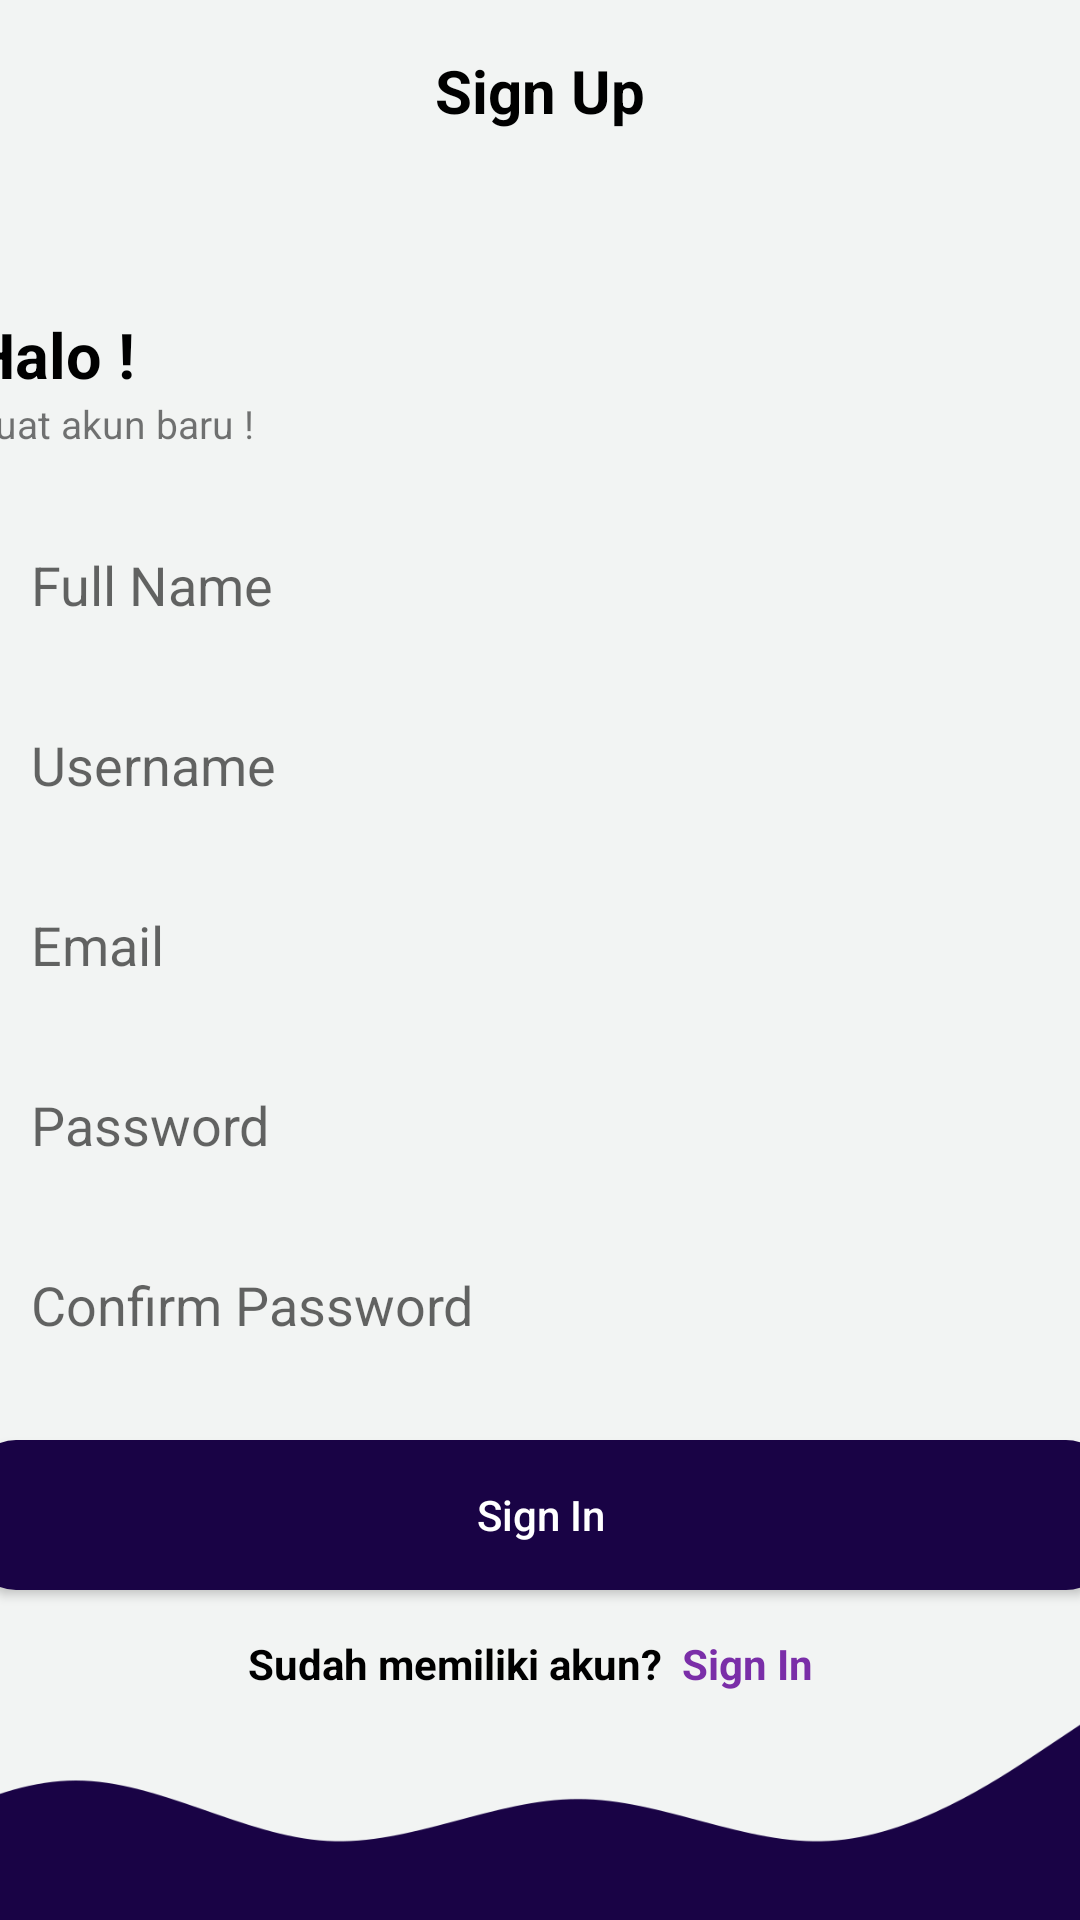

Layout XML and referenced resources for this Android screen:
<!-- AndroidManifest.xml: application theme Theme.Lombalks -->
<!-- res/layout/activity_sign_up.xml -->
<?xml version="1.0" encoding="utf-8"?>
<androidx.constraintlayout.widget.ConstraintLayout xmlns:android="http://schemas.android.com/apk/res/android"
    xmlns:app="http://schemas.android.com/apk/res-auto"
    xmlns:tools="http://schemas.android.com/tools"
    android:layout_width="match_parent"
    android:layout_height="match_parent"
    android:background="@color/third"
    tools:context=".SignUpActivity"
    tools:layout_editor_absoluteX="13dp"
    tools:layout_editor_absoluteY="0dp">

    <View
        android:id="@+id/nav"
        android:layout_width="match_parent"
        android:layout_height="60dp"
        android:elevation="25dp"
        android:padding="10dp"
        app:layout_constraintEnd_toEndOf="parent"
        app:layout_constraintStart_toStartOf="parent"
        app:layout_constraintTop_toTopOf="parent" />

    <TextView
        android:layout_width="wrap_content"
        android:layout_height="wrap_content"
        android:elevation="9dp"
        android:gravity="center"
        android:text="@string/signUp"
        android:textColor="@color/black"
        android:textSize="20sp"
        android:textStyle="bold"
        app:layout_constraintBottom_toBottomOf="@id/nav"
        app:layout_constraintEnd_toEndOf="@id/nav"
        app:layout_constraintStart_toStartOf="@id/nav"
        app:layout_constraintTop_toTopOf="@id/nav" />

    <View
        android:id="@+id/icon_arrow_left"
        android:layout_width="30dp"
        android:layout_height="30dp"
        android:layout_marginHorizontal="10dp"
        android:background="@drawable/icon_arrow_left"
        app:layout_constraintBottom_toBottomOf="@id/nav"
        app:layout_constraintStart_toStartOf="@id/nav"
        app:layout_constraintTop_toTopOf="@id/nav" />

    <com.google.android.material.textfield.TextInputEditText
        android:id="@+id/inputUsername"
        android:layout_width="380dp"
        android:layout_height="50dp"
        android:layout_marginVertical="10dp"
        android:layout_marginTop="8dp"
        android:background="@drawable/input_login"
        android:hint="@string/hintUsername"
        android:paddingHorizontal="20dp"
        android:inputType="text"
        app:layout_constraintEnd_toEndOf="parent"
        app:layout_constraintHorizontal_bias="0.516"
        app:layout_constraintStart_toStartOf="parent"
        app:layout_constraintTop_toBottomOf="@id/inputFullname" />

    <com.google.android.material.textfield.TextInputEditText
        android:id="@+id/inputFullname"
        android:layout_width="380dp"
        android:layout_height="50dp"
        android:layout_marginVertical="20dp"
        android:layout_marginTop="20dp"
        android:background="@drawable/input_login"
        android:hint="@string/hintFullName"
        android:paddingHorizontal="20dp"
        android:inputType="text"
        app:layout_constraintEnd_toEndOf="parent"
        app:layout_constraintHorizontal_bias="0.516"
        app:layout_constraintStart_toStartOf="parent"
        app:layout_constraintTop_toBottomOf="@id/subWelcomeText" />

    <com.google.android.material.textfield.TextInputEditText
        android:id="@+id/inputEmail"
        android:layout_width="380dp"
        android:layout_height="50dp"
        android:layout_marginVertical="10dp"
        android:layout_marginTop="20dp"
        android:background="@drawable/input_login"
        android:hint="@string/hintEmail"
        android:paddingHorizontal="20dp"
        android:inputType="textEmailAddress"
        app:layout_constraintEnd_toEndOf="parent"
        app:layout_constraintHorizontal_bias="0.516"
        app:layout_constraintStart_toStartOf="parent"
        app:layout_constraintTop_toBottomOf="@id/inputUsername" />

    <com.google.android.material.textfield.TextInputEditText
        android:id="@+id/inputPassword"
        android:layout_width="380dp"
        android:layout_height="50dp"
        android:layout_marginVertical="10dp"
        android:layout_marginTop="20dp"
        android:background="@drawable/input_login"
        android:hint="@string/hintPassword"
        android:paddingHorizontal="20dp"
        android:inputType="textPassword"
        app:layout_constraintEnd_toEndOf="parent"
        app:layout_constraintHorizontal_bias="0.516"
        app:layout_constraintStart_toStartOf="parent"
        app:layout_constraintTop_toBottomOf="@id/inputEmail" />

    <com.google.android.material.textfield.TextInputEditText
        android:id="@+id/inputCPassword"
        android:layout_width="380dp"
        android:layout_height="50dp"
        android:layout_marginVertical="10dp"
        android:layout_marginTop="20dp"
        android:background="@drawable/input_login"
        android:hint="@string/hintCPassword"
        android:paddingHorizontal="20dp"
        android:inputType="textPassword"
        app:layout_constraintEnd_toEndOf="parent"
        app:layout_constraintHorizontal_bias="0.516"
        app:layout_constraintStart_toStartOf="parent"
        app:layout_constraintTop_toBottomOf="@id/inputPassword" />

    <TextView
        android:id="@+id/notHaveAcc"
        android:layout_width="wrap_content"
        android:layout_height="wrap_content"
        android:layout_marginVertical="15dp"
        android:layout_marginTop="8dp"
        android:text="@string/haveAcc"
        android:textColor="@color/black"
        android:textStyle="bold"
        app:layout_constraintEnd_toEndOf="parent"
        app:layout_constraintHorizontal_bias="0.372"
        app:layout_constraintStart_toStartOf="parent"
        app:layout_constraintTop_toBottomOf="@id/button" />

    <TextView
        android:id="@+id/signIn"
        android:layout_width="wrap_content"
        android:layout_height="wrap_content"
        android:layout_marginVertical="15dp"
        android:layout_marginTop="12dp"
        android:text="@string/Login"
        android:textColor="@color/sec"
        android:textStyle="bold"
        app:layout_constraintEnd_toEndOf="parent"
        app:layout_constraintHorizontal_bias="0.071"
        app:layout_constraintStart_toEndOf="@id/notHaveAcc"
        app:layout_constraintTop_toBottomOf="@id/button" />

    <TextView
        android:id="@+id/subWelcomeText"
        android:layout_width="wrap_content"
        android:layout_height="wrap_content"
        android:text="@string/BuatAkunBaru"
        android:textSize="13sp"
        app:layout_constraintStart_toStartOf="@id/welcomeText"
        app:layout_constraintTop_toBottomOf="@id/welcomeText" />

    <TextView
        android:id="@+id/welcomeText"
        android:layout_width="wrap_content"
        android:layout_height="wrap_content"
        android:text="@string/Halo"
        android:textColor="@color/black"
        android:textSize="21sp"
        android:textStyle="bold"
        app:layout_constraintBottom_toBottomOf="parent"
        app:layout_constraintStart_toStartOf="@id/inputFullname"
        app:layout_constraintTop_toTopOf="parent"
        app:layout_constraintVertical_bias="0.17" />

    <Button
        android:id="@+id/button"
        android:layout_width="380dp"
        android:layout_height="50dp"
        android:layout_marginVertical="20dp"
        android:layout_marginTop="20dp"
        android:background="@drawable/signin_button"
        android:text="@string/signIn"
        android:textAllCaps="false"
        android:textColor="@color/white"
        app:layout_constraintEnd_toEndOf="parent"
        app:layout_constraintHorizontal_bias="0.516"
        app:layout_constraintStart_toStartOf="parent"
        app:layout_constraintTop_toBottomOf="@id/inputCPassword" />

    <ImageView
        android:id="@+id/imageView2"
        android:layout_width="419dp"
        android:layout_height="93dp"
        app:layout_constraintBottom_toBottomOf="parent"
        app:layout_constraintEnd_toEndOf="parent"
        app:layout_constraintHorizontal_bias="1.0"
        app:layout_constraintStart_toStartOf="parent"
        app:srcCompat="@drawable/wave" />
</androidx.constraintlayout.widget.ConstraintLayout>
<!-- resources referenced by this layout -->
<resources>
  <color name="black">#FF000000</color>
  <color name="sec">#7A2EA8</color>
  <color name="third">#F2F4F3</color>
  <color name="white">#FFFFFFFF</color>
  <!-- drawable signin_button (drawable) -->
  <?xml version="1.0" encoding="utf-8"?>
  <shape xmlns:android="http://schemas.android.com/apk/res/android">
      <solid android:color="@color/primary" />
      <corners android:radius="15dp" />
  
  </shape>
  <!-- drawable wave: png bitmap (drawable, 4851 bytes) -->
  <string name="BuatAkunBaru">Buat akun baru !</string>
  <string name="Halo">Halo !</string>
  <string name="Login">Sign In</string>
  <string name="haveAcc">Sudah memiliki akun?</string>
  <string name="hintCPassword">Confirm Password</string>
  <string name="hintEmail">Email</string>
  <string name="hintFullName">Full Name</string>
  <string name="hintPassword">Password</string>
  <string name="hintUsername">Username</string>
  <string name="signIn">Sign In</string>
  <string name="signUp">Sign Up</string>
  <style name="Theme.Lombalks" parent="Base.Theme.Lombalks" />
  <color name="primary">#190345</color>
  <style name="Base.Theme.Lombalks" parent="Theme.AppCompat.Light.NoActionBar">
          
          
      </style>
</resources>
